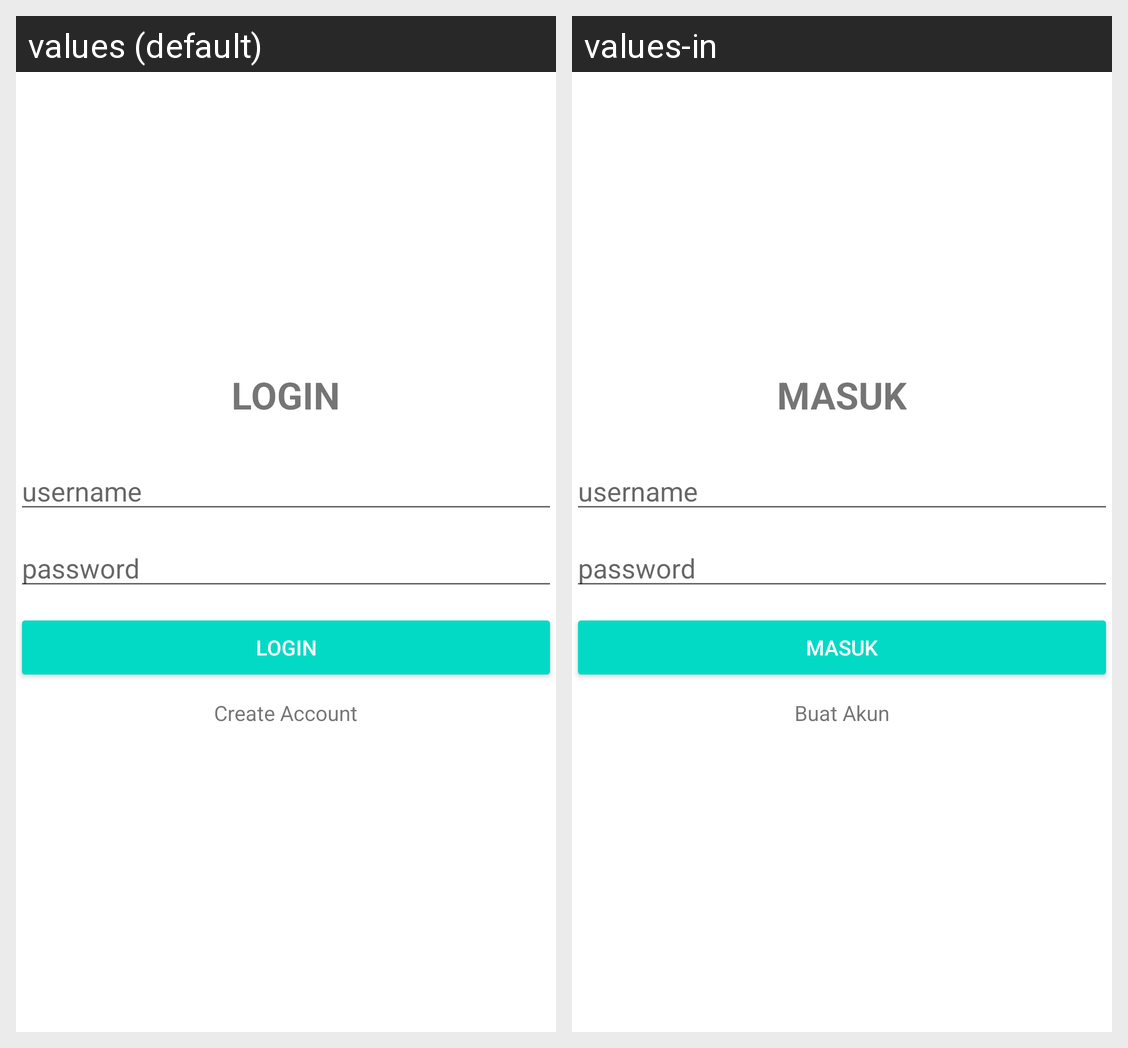

This grid shows one Android layout under two languages. Give, for every string resource on the screen, its name, the default text and each shown locale's text.
Android screen res/layout/activity_login.xml rendered under 2 locales, left to right: values (default), values-in. Device: Nexus 5 (rendered at 1080×1920; each locale shown at half size, 540×960, under a caption strip naming it); theme Theme.NontonBareng.
Strings drawn on this screen, with the default value and each locale's value (text and hints the layout hard-codes, and strings that could not be matched under every locale, appear in the picture but are not listed):

login
  values: LOGIN
  values-in: MASUK

username
  values: username
  values-in: username

password
  values: password
  values-in: password

create_account
  values: Create Account
  values-in: Buat Akun
